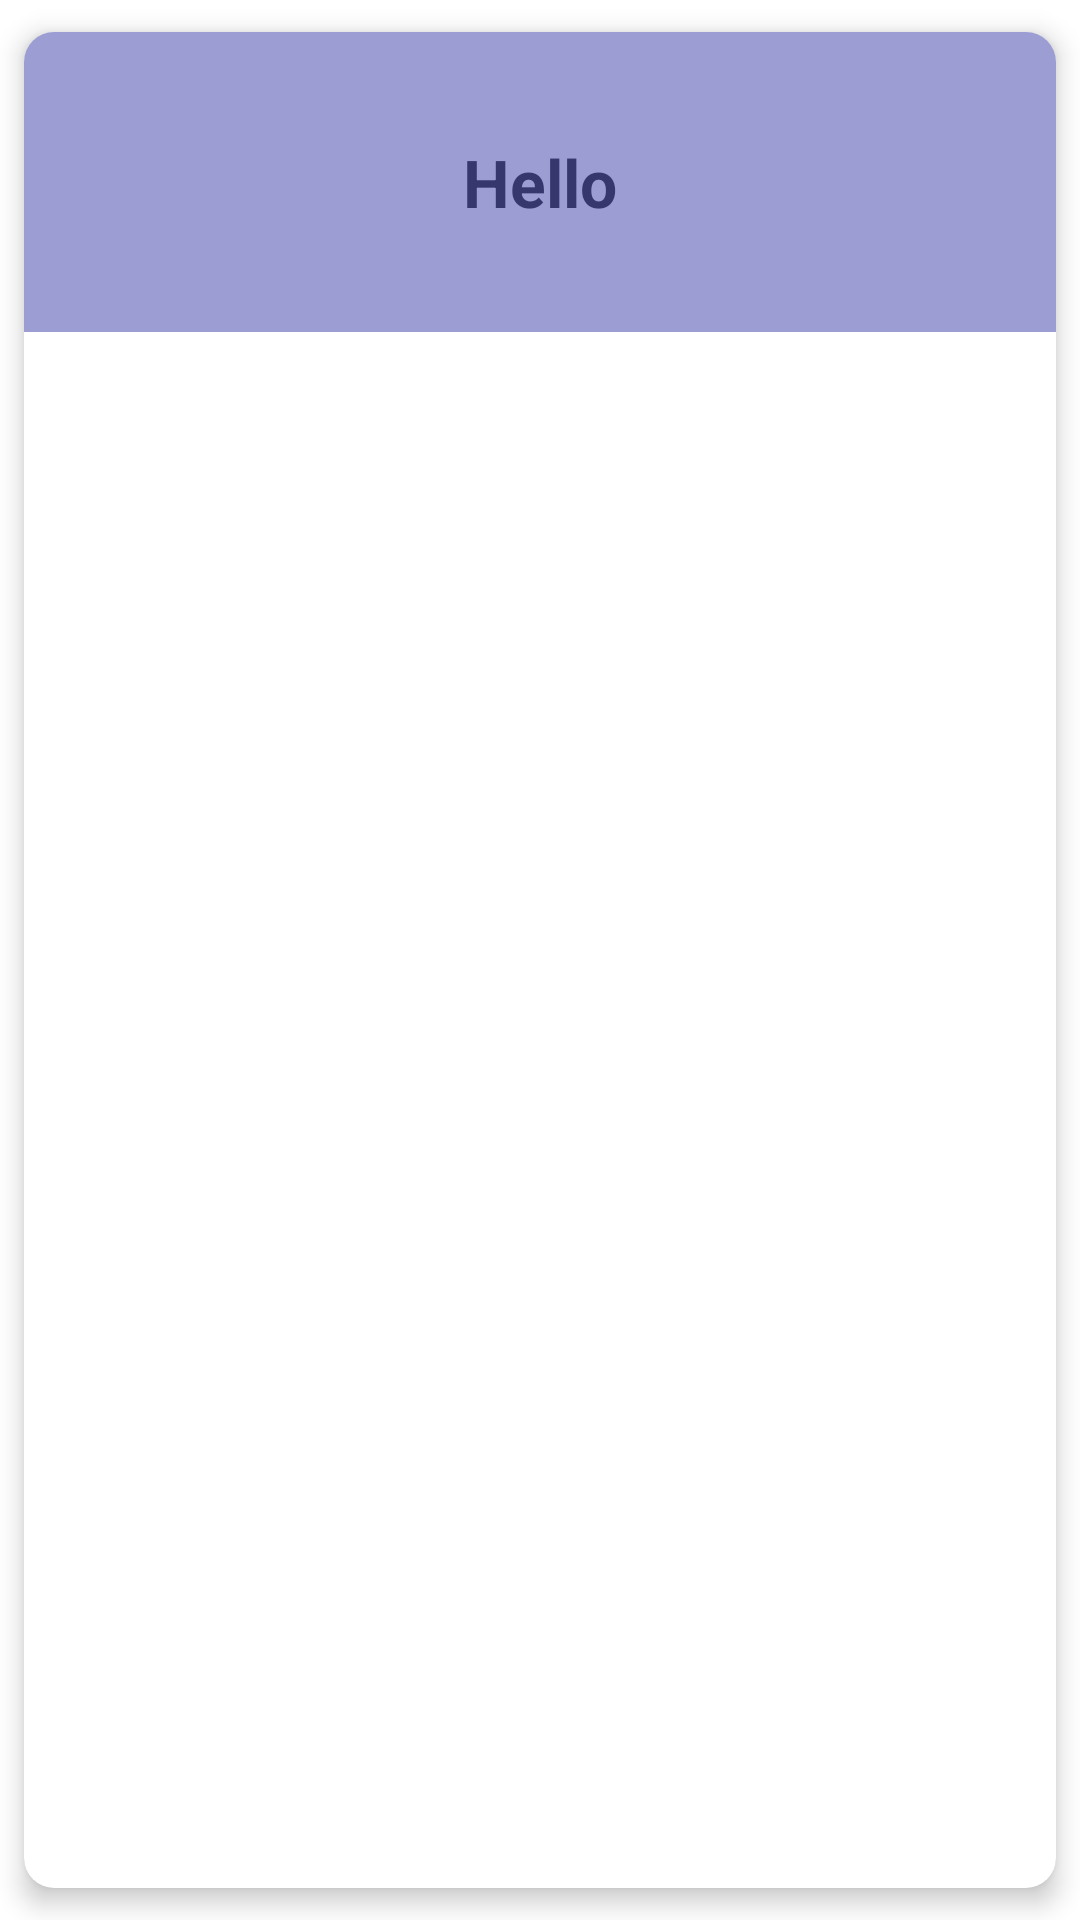

Reconstruct the res/layout file that produces this screen, plus the resources it refers to.
<!-- AndroidManifest.xml: application theme Theme.KidsLearning -->
<!-- res/layout/card_exam_answer.xml -->
<?xml version="1.0" encoding="utf-8"?>
<androidx.cardview.widget.CardView xmlns:android="http://schemas.android.com/apk/res/android"
    xmlns:app="http://schemas.android.com/apk/res-auto"
    android:id="@+id/cvCardSubHome"
    android:layout_width="match_parent"
    android:layout_height="wrap_content"
    android:clickable="true"
    android:focusable="true"
    android:foreground="?android:attr/selectableItemBackground"
    app:cardCornerRadius="10dp"
    app:cardElevation="5dp"
    app:cardUseCompatPadding="true">

    <LinearLayout
        android:id="@+id/lloutExamAnswer"
        android:layout_width="match_parent"
        android:layout_height="100dp"
        android:background="#9C9DD3"
        android:orientation="horizontal">

        <TextView
            android:id="@+id/tVExamAnswer"
            android:layout_width="match_parent"
            android:layout_height="match_parent"
            android:layout_margin="5dp"
            android:gravity="center"
            android:text="Hello"
            android:textColor="#36376d"
            android:textSize="22dp"
            android:textStyle="bold" />
    </LinearLayout>
</androidx.cardview.widget.CardView>
<!-- resources referenced by this layout -->
<resources>
  <style name="Theme.KidsLearning" parent="Theme.MaterialComponents.DayNight.DarkActionBar">
          
          <item name="colorPrimary">@color/purple_500</item>
          <item name="colorPrimaryVariant">@color/purple_700</item>
          <item name="colorOnPrimary">@color/white</item>
          
          <item name="colorSecondary">@color/teal_200</item>
          <item name="colorSecondaryVariant">@color/teal_700</item>
          <item name="colorOnSecondary">@color/black</item>
          
          <item name="android:statusBarColor">?attr/colorPrimaryVariant</item>
          
      </style>
  <color name="purple_500">#35366C</color>
  <color name="purple_700">#35366C</color>
  <color name="white">#FFFFFF</color>
  <color name="teal_200">#03DAC5</color>
  <color name="teal_700">#018786</color>
  <color name="black">#000000</color>
</resources>
